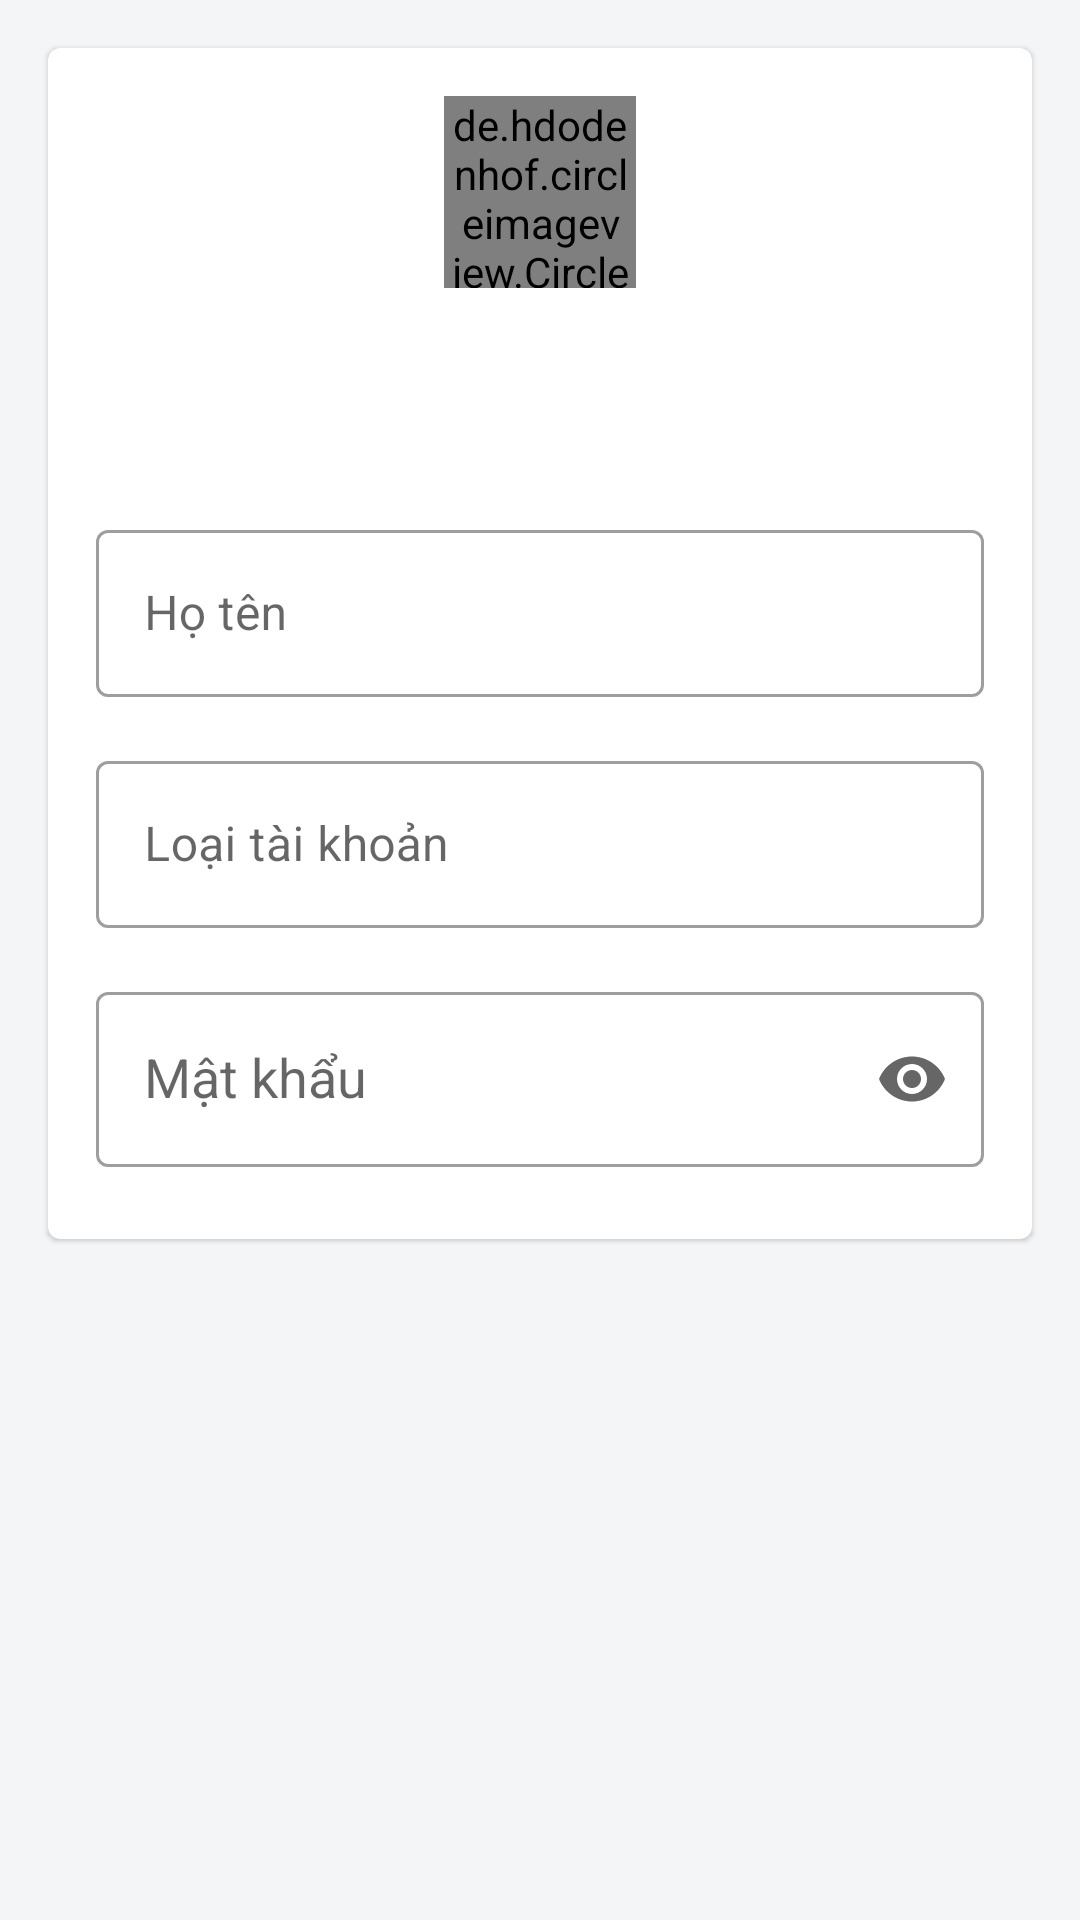

Layout XML and referenced resources for this Android screen:
<!-- AndroidManifest.xml: application theme AppTheme -->
<!-- res/layout/fragment_account_detail.xml -->
<?xml version="1.0" encoding="utf-8"?>
<LinearLayout xmlns:android="http://schemas.android.com/apk/res/android"
    xmlns:app="http://schemas.android.com/apk/res-auto"
    xmlns:tools="http://schemas.android.com/tools"
    android:layout_width="match_parent"
    android:layout_height="match_parent"
    android:animateLayoutChanges="true"
    android:orientation="vertical"
    tools:context=".ui.main.MainActivity"
    tools:menu="@menu/fragment_account_detail">


    <com.google.android.material.card.MaterialCardView
        android:id="@+id/card_view_account_background"
        android:layout_width="match_parent"
        android:layout_height="wrap_content"
        android:layout_marginStart="@dimen/margin_normal_100"
        android:layout_marginTop="@dimen/margin_normal_100"
        android:layout_marginEnd="@dimen/margin_normal_100"
        android:foregroundTint="@color/colorSurface">

        <androidx.constraintlayout.widget.ConstraintLayout
            android:layout_width="match_parent"
            android:layout_height="match_parent"
            android:paddingBottom="@dimen/padding_normal_150">

            <de.hdodenhof.circleimageview.CircleImageView
                android:id="@+id/image_account_detail"
                android:layout_width="@dimen/width_circle_user_image"
                android:layout_height="@dimen/height_circle_user_image"
                android:layout_marginTop="@dimen/margin_normal_100"
                android:src="@drawable/image_empty"
                android:transitionName="@string/transition_name_image_account"
                app:layout_constraintEnd_toEndOf="parent"
                app:layout_constraintStart_toStartOf="parent"
                app:layout_constraintTop_toTopOf="parent" />

            <TextView
                android:id="@+id/text_account_name"
                android:layout_width="0dp"
                android:layout_height="wrap_content"
                android:layout_marginTop="@dimen/margin_normal_100"
                android:gravity="center_horizontal"
                android:textAppearance="@style/TextNormalBold"
                android:transitionName="@string/transition_name_account_email"
                app:layout_constraintEnd_toEndOf="parent"
                app:layout_constraintStart_toStartOf="parent"
                app:layout_constraintTop_toBottomOf="@+id/image_account_detail"
                tools:text="trung2495@gmail.com" />

            <com.google.android.material.textview.MaterialTextView
                android:id="@+id/text_account_detail_id"
                android:layout_width="wrap_content"
                android:layout_height="wrap_content"
                android:textAppearance="@style/TextNormalBold"
                android:textColor="@color/colorPrimary"
                app:layout_constraintEnd_toEndOf="@+id/text_account_name"
                app:layout_constraintStart_toStartOf="@+id/text_account_name"
                app:layout_constraintTop_toBottomOf="@+id/text_account_name"
                tools:text="SV0213123" />

            <com.google.android.material.textfield.TextInputLayout
                android:id="@+id/input_layout_name"
                android:layout_width="0dp"
                android:layout_height="wrap_content"
                android:layout_marginStart="@dimen/margin_normal_100"
                android:layout_marginTop="@dimen/margin_normal_100"
                android:layout_marginEnd="@dimen/margin_normal_100"
                android:hint="@string/title_full_name"
                app:endIconMode="none"
                app:layout_constraintEnd_toEndOf="parent"
                app:layout_constraintStart_toStartOf="parent"
                app:layout_constraintTop_toBottomOf="@id/text_account_detail_id">

                <com.google.android.material.textfield.TextInputEditText
                    android:id="@+id/edit_text_name"
                    android:layout_width="match_parent"
                    android:layout_height="wrap_content"
                    android:layout_marginTop="@dimen/margin_normal_150"
                    android:focusable="false"
                    android:focusableInTouchMode="false"
                    tools:text="Nguyen Anh Trung" />

            </com.google.android.material.textfield.TextInputLayout>


            <com.google.android.material.textfield.TextInputLayout
                android:id="@+id/input_layout_user_types"
                android:layout_width="0dp"
                android:layout_height="wrap_content"
                android:layout_marginStart="@dimen/margin_normal_100"
                android:layout_marginEnd="@dimen/margin_normal_100"
                android:layout_marginTop="@dimen/margin_normal_100"
                app:layout_constraintEnd_toEndOf="parent"
                app:layout_constraintStart_toStartOf="parent"
                android:hint="@string/title_account_type"
                app:layout_constraintTop_toBottomOf="@id/input_layout_name">

                <com.google.android.material.textfield.TextInputEditText
                    android:id="@+id/edit_text_user_types"
                    android:layout_width="match_parent"
                    android:layout_height="wrap_content"
                    android:inputType="none"
                    android:focusableInTouchMode="false"
                    android:focusable="false"
                    />

            </com.google.android.material.textfield.TextInputLayout>


            <com.google.android.material.textfield.TextInputLayout
                android:id="@+id/input_layout_password"
                style="@style/Widget.OutLinePasswordInputLayout"
                android:layout_width="0dp"
                android:layout_height="wrap_content"
                android:layout_marginTop="@dimen/margin_normal_100"
                android:hint="@string/title_password"
                app:layout_constraintEnd_toEndOf="@+id/input_layout_user_types"
                app:layout_constraintStart_toStartOf="@+id/input_layout_user_types"
                app:layout_constraintTop_toBottomOf="@+id/input_layout_user_types">

                <com.google.android.material.textfield.TextInputEditText
                    android:id="@+id/edit_text_password"
                    style="@style/Widget.EditTextPassword"
                    android:layout_width="match_parent"
                    android:layout_height="wrap_content"
                    android:focusable="false"
                    android:focusableInTouchMode="false"
                    tools:text="123123" />

            </com.google.android.material.textfield.TextInputLayout>


        </androidx.constraintlayout.widget.ConstraintLayout>


    </com.google.android.material.card.MaterialCardView>


</LinearLayout>
<!-- resources referenced by this layout -->
<resources>
  <color name="colorPrimary">#3ddc84</color>
  <color name="colorSurface">#FFFFFF</color>
  <dimen name="height_circle_user_image">64dp</dimen>
  <dimen name="margin_normal_100">16dp</dimen>
  <dimen name="margin_normal_150">24dp</dimen>
  <dimen name="padding_normal_150">24dp</dimen>
  <dimen name="width_circle_user_image">64dp</dimen>
  <string name="title_account_type">Loại tài khoản</string>
  <string name="title_full_name">Họ tên</string>
  <string name="title_password">Mật khẩu</string>
  <string name="transition_name_account_email">text_account_email</string>
  <string name="transition_name_image_account">account_circle_image</string>
  <style name="TextNormalBold" parent="TextNormal">
          <item name="android:fontFamily">@font/roboto_medium</item>
          <item name="fontFamily">@font/roboto_medium</item>
          <item name="android:maxLines">1</item>
      </style>
  <style name="Widget.EditTextPassword" parent="Widget.EditText">
          <item name="android:inputType">textPassword</item>
      </style>
  <style name="Widget.OutLinePasswordInputLayout" parent="Widget.OutLineTextInputLayout">
          <item name="endIconMode">password_toggle</item>
      </style>
  <style name="TextNormal" parent="TextAppearance.MaterialComponents.Subtitle1">
          <item name="android:fontFamily">@font/roboto</item>
          <item name="fontFamily">@font/roboto</item>
          <item name="android:maxLines">2</item>
          <item name="android:ellipsize">marquee</item>
      </style>
  <style name="Widget.EditText" parent="Widget.AppCompat.EditText">
          <item name="android:inputType">text</item>
      </style>
  <style name="Widget.OutLineTextInputLayout" parent="Widget.MaterialComponents.TextInputLayout.OutlinedBox">
          <item name="endIconMode">clear_text</item>
          <item name="android:textAppearance">@style/TextNormal</item>
      </style>
  <color name="colorPrimaryDark">#388E3C</color>
  <color name="colorSecondary">#4285f4</color>
  <color name="colorOnPrimary">#FFFFFF</color>
  <color name="colorOnSecondary">#000000</color>
  <color name="colorOnBackground">#000000</color>
  <color name="colorOnError">#EF5350</color>
  <color name="colorOnSurface">#000000</color>
  <style name="Widget.Button" parent="Widget.MaterialComponents.Button">
          <item name="cornerSize">8dp</item>
          <item name="shapeAppearance">@style/ButtonShapeAppearance</item>
      </style>
  <color name="colorBackground">#F3F5F7</color>
  <style name="ModalBottomSheetDialog" parent="Theme.MaterialComponents.Light.BottomSheetDialog">
          <item name="bottomSheetStyle">@style/MyModalBottomSheet</item>
      </style>
  <style name="TextSmall" parent="TextAppearance.MaterialComponents.Body1">
          <item name="android:fontFamily">@font/roboto</item>
          <item name="fontFamily">@font/roboto</item>
          <item name="android:textColor">@color/colorTextSecondary</item>
      </style>
  <style name="ButtonShapeAppearance" parent="ShapeAppearance.MaterialComponents.MediumComponent">
          <item name="cornerFamilyTopLeft">cut</item>
          <item name="cornerFamilyBottomLeft">cut</item>
          <item name="cornerFamilyTopRight">cut</item>
          <item name="cornerFamilyBottomRight">cut</item>
      </style>
  <style name="MyModalBottomSheet" parent="Widget.MaterialComponents.BottomSheet.Modal">
          <item name="shapeAppearance">@style/BottomSheetShapeAppearance</item>
      </style>
  <color name="colorTextSecondary">#918E8E</color>
  <style name="BottomSheetShapeAppearance" parent="ShapeAppearance.MaterialComponents.MediumComponent">
          <item name="cornerFamily">rounded</item>
          <item name="cornerSize">8dp</item>
          <item name="android:radius">4dp</item>
      </style>
</resources>
